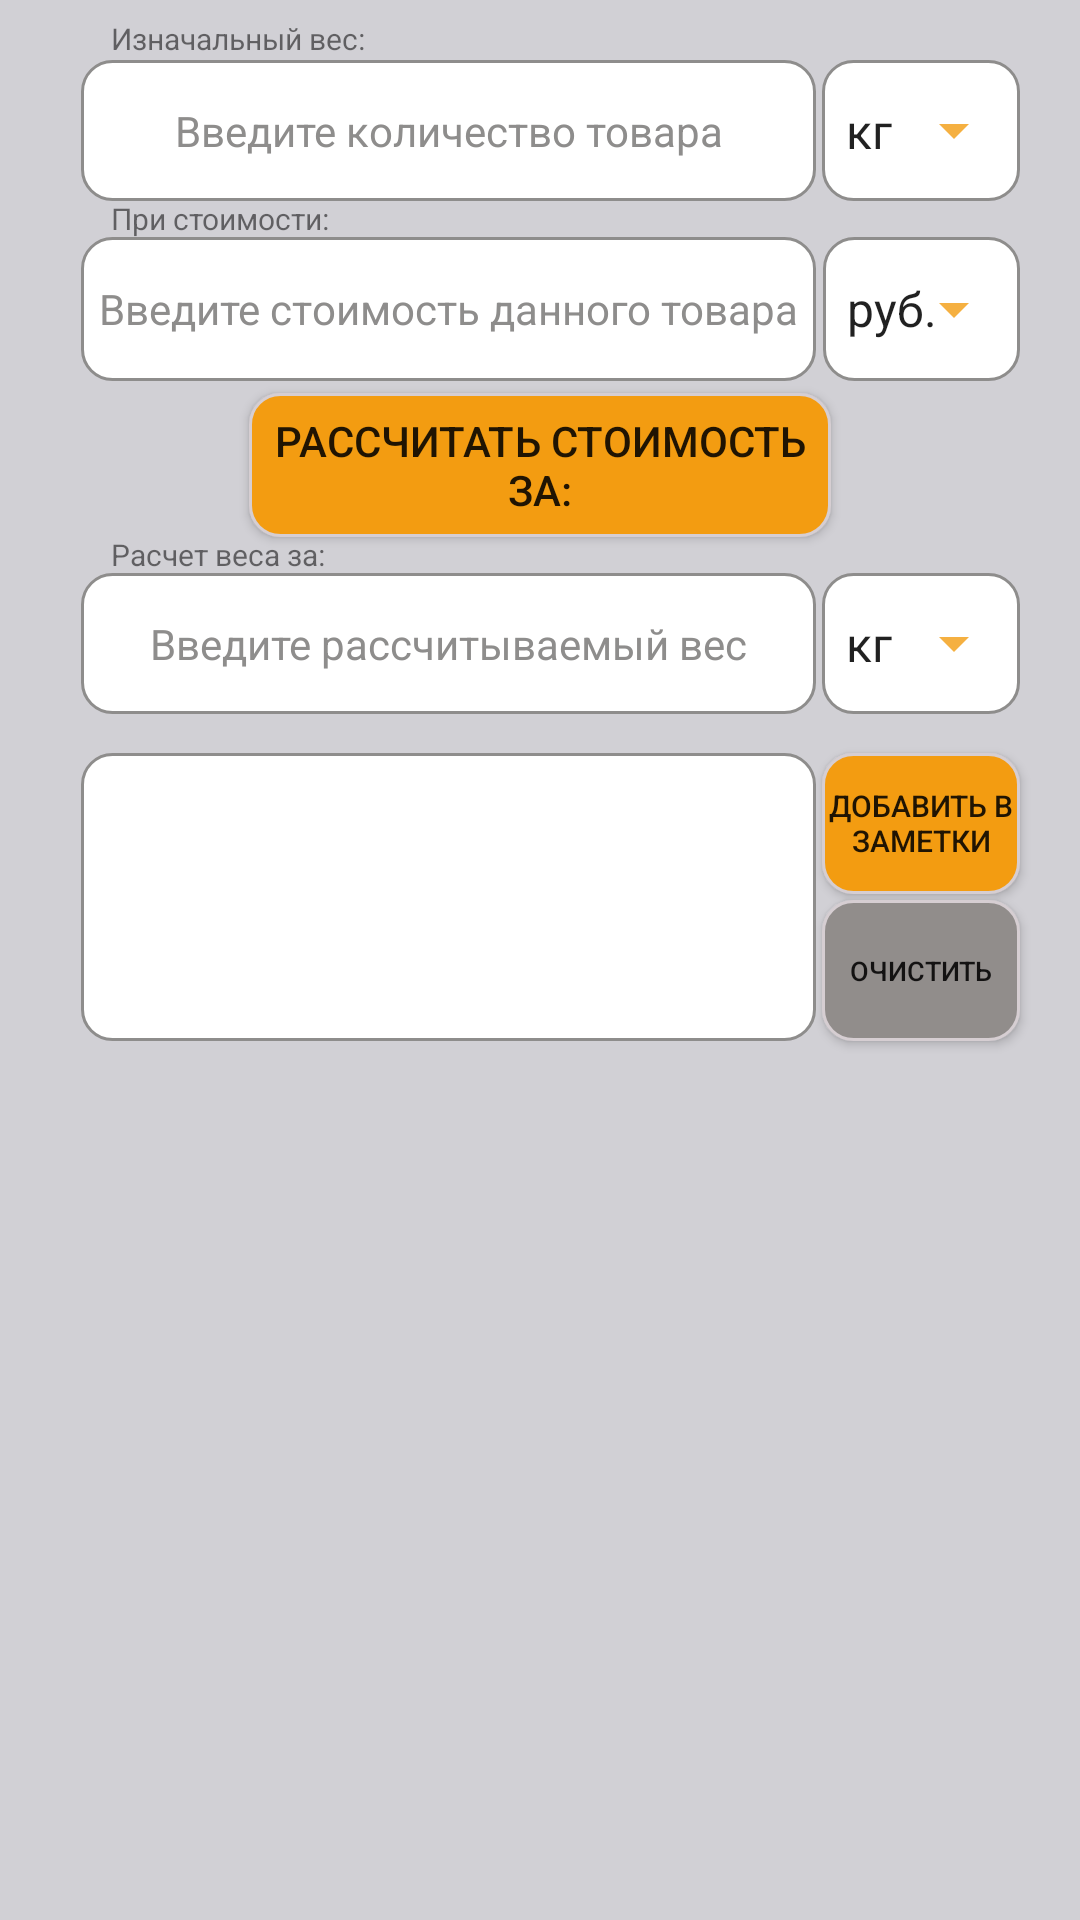

Layout XML and referenced resources for this Android screen:
<!-- AndroidManifest.xml: application theme Theme.AppCompat.Light.NoActionBar -->
<!-- res/layout/activity_main.xml -->
<?xml version="1.0" encoding="utf-8"?>
<RelativeLayout xmlns:android="http://schemas.android.com/apk/res/android"
    xmlns:app="http://schemas.android.com/apk/res-auto"
    xmlns:tools="http://schemas.android.com/tools"
    android:layout_width="match_parent"
    android:layout_height="match_parent"
    android:contentDescription="@string/app_name"
    android:background="@color/fon_relativ"
    android:orientation="vertical"
    tools:context=".MainActivity">


    <TextView
        android:id="@+id/result_text"
        android:layout_width="245dp"
        android:layout_height="96dp"
        android:layout_alignParentStart="true"

        android:layout_marginStart="27dp"

        android:layout_marginTop="251dp"
        android:background="@drawable/style_design"
        android:gravity="center_horizontal"
        android:textColor="@color/black"
        android:textColorHint="@color/black"
        android:textIsSelectable="true"
        android:textSize="28sp" />

    <EditText
        android:id="@+id/edit_price"
        android:layout_width="245dp"
        android:layout_height="wrap_content"
        android:layout_alignParentStart="true"
        android:layout_alignParentTop="true"
        android:layout_marginStart="27dp"
        android:layout_marginTop="79dp"
        android:layout_marginEnd="27dp"
        android:background="@drawable/style_design"
        android:ems="10"
        android:gravity="center"
        android:hint="@string/vvedit_stoimost"
        android:inputType="numberDecimal"
        android:minHeight="48dp"
        android:textColorHint="@color/hint"
        android:textSize="20sp"
        app:layout_constraintStart_toStartOf="parent"
        tools:layout_editor_absoluteY="119dp" />

    <Spinner
        android:id="@+id/spinner_money"
        android:layout_width="116dp"
        android:layout_height="48dp"
        android:layout_alignParentTop="true"
        android:layout_alignParentEnd="true"
        android:layout_marginStart="-25dp"
        android:layout_marginTop="79dp"
        android:layout_marginEnd="20dp"
        android:layout_toEndOf="@+id/edit_price"
        android:background="@drawable/style_design_spiner"
        android:entries="@array/money"
        android:scrollbarSize="4dp"
        app:layout_constraintEnd_toEndOf="parent"
        app:layout_constraintHorizontal_bias="0.0"
        app:layout_constraintStart_toStartOf="parent"
        tools:ignore="DuplicateIds,DuplicateSpeakableTextCheck,SpeakableTextPresentCheck,TouchTargetSizeCheck"
        tools:layout_editor_absoluteY="384dp" />

    <EditText
        android:id="@+id/edit_price_za"
        android:layout_width="245dp"
        android:layout_height="47dp"
        android:layout_alignParentStart="true"
        android:layout_alignParentTop="true"
        android:layout_centerVertical="true"
        android:layout_marginStart="27dp"
        android:layout_marginTop="191dp"
        android:background="@drawable/style_design"
        android:ems="10"
        android:gravity="center"
        android:hint="@string/vvedit_ves_rashet"
        android:inputType="numberDecimal"
        android:minHeight="48dp"
        android:textColorHint="@color/hint"
        android:textSize="20sp"
        app:layout_constraintStart_toStartOf="parent"
        tools:layout_editor_absoluteY="384dp" />

    <Spinner
        android:id="@+id/spinner_two"
        android:layout_width="78dp"
        android:layout_height="47dp"
        android:layout_alignParentTop="true"
        android:layout_alignParentEnd="true"
        android:layout_marginStart="2dp"
        android:layout_marginTop="191dp"
        android:layout_marginEnd="20dp"
        android:layout_toEndOf="@+id/edit_price_za"
        android:background="@drawable/style_design_spiner"
        android:entries="@array/units"


        tools:layout_editor_absoluteY="119dp" />

    <Button
        android:id="@+id/btn_price"
        android:layout_width="244dp"
        android:layout_height="wrap_content"
        android:layout_alignParentStart="true"
        android:layout_alignParentTop="true"

        android:layout_alignParentEnd="true"
        android:layout_centerVertical="true"
        android:layout_marginStart="83dp"
        android:layout_marginTop="131dp"
        android:layout_marginEnd="83dp"
        android:autofillHints="name"
        android:background="@drawable/style_design_btn"
        android:onClick="ConvertStoimost"
        android:text="@string/btn"
        android:textSize="14sp"
        app:layout_constraintEnd_toEndOf="parent"
        app:layout_constraintStart_toStartOf="parent"
        tools:layout_editor_absoluteY="279dp" />

    <Spinner
        android:id="@+id/spinner_one"
        android:layout_width="wrap_content"
        android:layout_height="47dp"

        android:layout_alignParentTop="true"
        android:layout_alignParentEnd="true"
        android:layout_marginStart="2dp"
        android:layout_marginTop="20dp"
        android:layout_marginEnd="20dp"
        android:layout_toEndOf="@+id/edit_stoimost"
        android:background="@drawable/style_design_spiner"
        android:entries="@array/units"
        app:layout_constraintEnd_toEndOf="parent"
        app:layout_constraintHorizontal_bias="0.0"
        app:layout_constraintStart_toStartOf="parent"
        tools:ignore="DuplicateIds,DuplicateSpeakableTextCheck,SpeakableTextPresentCheck,TouchTargetSizeCheck"
        tools:layout_editor_absoluteY="384dp" />

    <EditText
        android:id="@+id/edit_stoimost"
        style="@style/Widget.MaterialComponents.TextInputLayout.OutlinedBox"
        android:layout_width="245dp"
        android:layout_height="47dp"
        android:layout_alignParentStart="true"
        android:layout_alignParentTop="true"
        android:layout_marginStart="27dp"
        android:layout_marginTop="20dp"
        android:background="@drawable/style_design"
        android:ellipsize="start"
        android:ems="10"
        android:gravity="center"
        android:hint="@string/vvedit_ves"

        android:inputType="numberDecimal"
        android:minHeight="48dp"
        android:textColorHint="@color/hint"

        android:textSize="20sp"
        app:layout_constraintStart_toStartOf="parent"
        tools:ignore="TextContrastCheck"
        tools:layout_editor_absoluteY="202dp" />


    <Button
        android:id="@+id/button"
        android:layout_width="112dp"
        android:layout_height="47dp"
        android:layout_below="@+id/btn_price"

        android:layout_alignParentEnd="true"
        android:layout_centerVertical="true"
        android:layout_marginStart="2dp"
        android:layout_marginTop="121dp"
        android:layout_marginEnd="20dp"
        android:layout_toEndOf="@+id/result_text"
        android:background="@drawable/style_design_btn_delete"
        android:onClick="ClearEditTextAndResult"
        android:text="@string/clearedittextandresult"
        android:textSize="9sp"
        tools:ignore="TouchTargetSizeCheck" />

    <ListView
        android:id="@+id/test_1"
        android:layout_width="match_parent"
        android:layout_height="match_parent"
        android:layout_below="@+id/result_text"
        android:textIsSelectable="true"
        android:focusable="false"
        android:isScrollContainer="false"
        android:stackFromBottom="false" />

    <Button
        android:id="@+id/btn_add_db"
        android:layout_width="114dp"
        android:layout_height="47dp"

        android:layout_alignParentTop="true"
        android:layout_alignParentEnd="true"
        android:layout_marginStart="2dp"
        android:layout_marginTop="251dp"
        android:layout_marginEnd="20dp"
        android:layout_toEndOf="@+id/result_text"
        android:background="@drawable/style_design_btn"
        android:onClick="onOptionsItemSelected"
        android:text="@string/add_db"
        android:textSize="10sp" />

    <TextView
        android:id="@+id/textView"
        android:layout_width="135dp"
        android:layout_height="wrap_content"
        android:layout_above="@+id/edit_stoimost"
        android:layout_alignParentStart="true"
        android:layout_marginStart="37dp"
        android:layout_marginTop="-4dp"
        android:layout_marginBottom="-20dp"
        android:text="Изначальный вес:"
        android:textSize="10sp" />

    <TextView
        android:id="@+id/textView2"
        android:layout_width="119dp"
        android:layout_height="wrap_content"
        android:layout_above="@+id/edit_price"
        android:layout_alignParentStart="true"

        android:layout_marginStart="37dp"

        android:layout_marginBottom="-80dp"
        android:text="При стоимости:"
        android:textSize="10sp" />

    <TextView
        android:id="@+id/textView3"
        android:layout_width="119dp"
        android:layout_height="wrap_content"
        android:layout_above="@+id/edit_price_za"

        android:layout_alignParentStart="true"
        android:layout_marginStart="37dp"
        android:layout_marginBottom="-192dp"
        android:text="Расчет веса за:"
        android:textSize="10sp" />


</RelativeLayout>
<!-- resources referenced by this layout -->
<resources>
  <string-array name="money">
          <item>руб.</item>
          <item>$</item>
          <item>€</item>
          <item>BYN</item>
          <item>грив.</item>
          <item>тен.</item>
      </string-array>
  <string-array name="units">
          <item>кг </item>
          <item>г</item>
          <item>мл</item>
          <item>л</item>
      </string-array>
  <color name="black">#FF000000</color>
  <color name="fon_relativ">#FFD1D0D5</color>
  <color name="hint">#8E8D8C</color>
  <!-- drawable style_design (drawable) -->
  <?xml version="1.0" encoding="utf-8"?>
  <selector xmlns:android="http://schemas.android.com/apk/res/android">
     <item android:state_enabled="true" android:state_focused="true">
     <shape android:shape="rectangle">
      <solid android:color="@color/white"/>
      <stroke
          android:width="1dp"
          android:color="@color/fon_button"/>
      <corners android:radius="10dp"/>
     </shape>
     </item>
  
      <item android:state_enabled="true">
          <shape android:shape="rectangle">
              <solid android:color="@color/white"/>
              <stroke
                  android:width="1dp"
                  android:color="@color/no_focus"/>
              <corners android:radius="10dp"/>
          </shape>
      </item>
  </selector>
  <!-- drawable style_design_btn (drawable) -->
  <?xml version="1.0" encoding="utf-8"?>
  <shape xmlns:android="http://schemas.android.com/apk/res/android"
      android:shape="rectangle">
      <solid android:color="@color/fon_button"/>
      <stroke
          android:width="1dp"
          android:color="@color/fon_3"/>
      <corners
          android:radius="10dp"/>
  
  </shape>
  <!-- drawable style_design_btn_delete (drawable) -->
  <?xml version="1.0" encoding="utf-8"?>
  <shape xmlns:android="http://schemas.android.com/apk/res/android"
      android:shape="rectangle">
      <solid android:color="@color/fon_button_delete"/>
      <stroke
          android:width="1dp"
          android:color="@color/fon_3"/>
      <corners
          android:radius="10dp"/>
  
  </shape>
  <!-- drawable style_design_spiner (drawable) -->
  <?xml version="1.0" encoding="utf-8"?>
  <selector xmlns:android="http://schemas.android.com/apk/res/android">
      <item>
      <layer-list>
          <item android:state_enabled="true" android:state_focused="true">
             <shape android:shape="rectangle">
                 <solid android:color="@color/white"/>
                 <padding android:right="10dp"/>
                  <corners android:radius="10dp"/>
                 <stroke android:width="1dp"
                     android:color="@color/no_focus"/>
             </shape>
          </item>
  
  
          <item android:state_enabled="true">
              <bitmap android:src="@drawable/ic_down" android:gravity="center|end" />
  
              <shape android:shape="rectangle">
                  <solid android:color="@color/white"/>
                  <padding android:right="10dp"/>
                  <corners android:radius="10dp"/>
                  <stroke android:width="1dp"
                      android:color="@color/no_focus"/>
              </shape>
  
              </item>
  
  
      </layer-list>
  
  
  </item>
  
  </selector>
  <string name="add_db">Добавить в заметки</string>
  <string name="app_name">Калькулятор стоимости</string>
  <string name="btn">Рассчитать стоимость за:</string>
  <string name="clearedittextandresult">Очистить</string>
  <string name="vvedit_stoimost"><font size="14">Введите стоимость данного товара</font></string>
  <string name="vvedit_ves"><font size="14">Введите количество товара</font></string>
  <string name="vvedit_ves_rashet"><font size="14">Введите рассчитываемый вес</font></string>
  <color name="white">#FFFFFFFF</color>
  <color name="fon_button">#f39c11</color>
  <color name="no_focus">#8E8D8C</color>
  <color name="fon_3">#FFD6CED2</color>
  <color name="fon_button_delete">#918D8B</color>
  <!-- drawable ic_down: png bitmap (drawable-hdpi, 160 bytes) -->
</resources>
